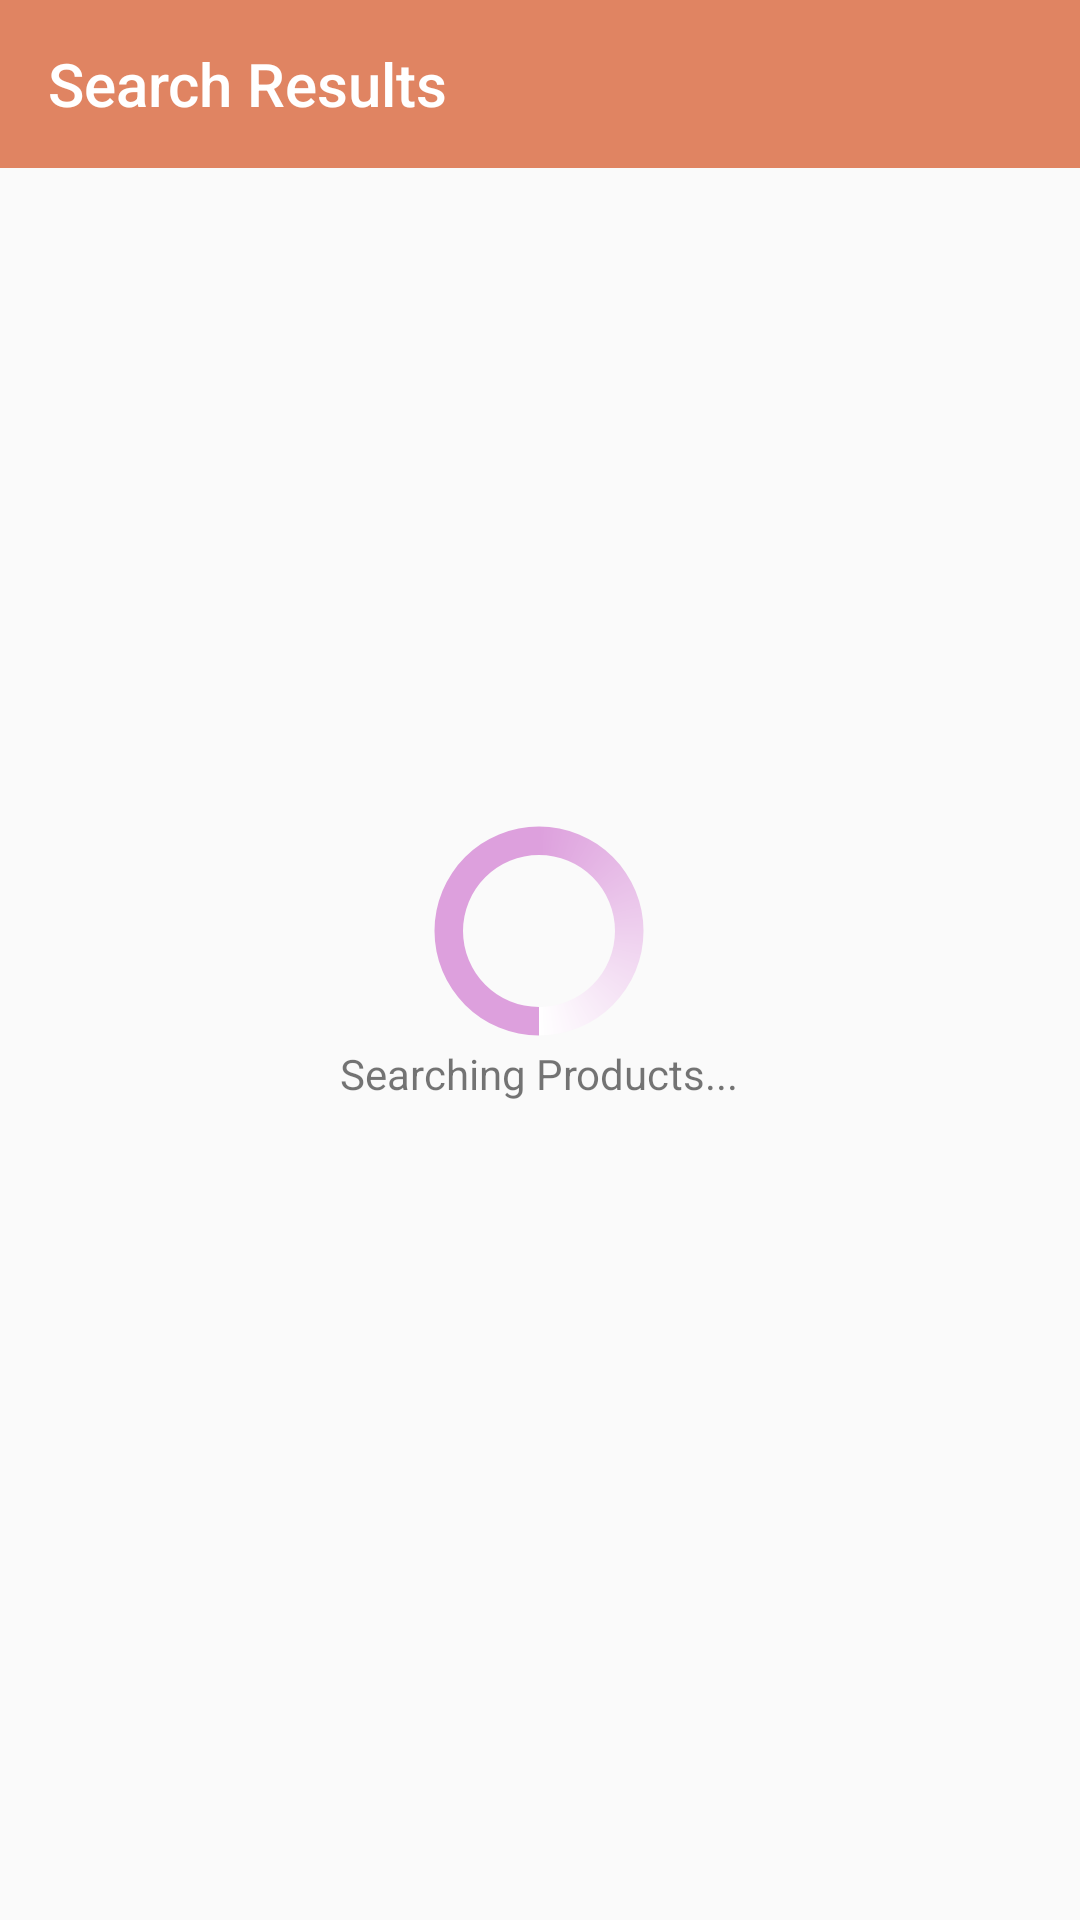

This screen was rendered from an Android layout file. Write that file and the resources it references.
<!-- AndroidManifest.xml: application theme AppTheme -->
<!-- res/layout/catalog_activity.xml -->
<?xml version="1.0" encoding="utf-8"?>
<RelativeLayout xmlns:android="http://schemas.android.com/apk/res/android"
    android:layout_width="match_parent"
    android:layout_height="match_parent"
    xmlns:tools="http://schemas.android.com/tools"
    xmlns:app="http://schemas.android.com/apk/res-auto"
    android:theme="@style/AppTheme.NoActionBar"
    tools:context=".CatalogActivity">

    <androidx.appcompat.widget.Toolbar
        android:id="@+id/catalog_toolbar"
        android:layout_width="match_parent"
        android:layout_height="?attr/actionBarSize"
        android:background="?attr/colorPrimary"
        app:titleTextColor="@color/white"
        app:title="Search Results">

    </androidx.appcompat.widget.Toolbar>

    <RelativeLayout
        android:id="@+id/loading_layout"
        android:layout_width="wrap_content"
        android:layout_height="wrap_content"
        android:layout_centerHorizontal="true"
        android:layout_centerVertical="true"
        android:visibility="visible">

        <ProgressBar
            android:id="@+id/progress_bar"
            style="?android:attr/progressBarStyleLarge"
            android:layout_width="wrap_content"
            android:layout_height="wrap_content"
            android:indeterminate="true"
            android:layout_centerHorizontal="true"
            android:indeterminateDrawable="@drawable/progress" />
        <TextView
            android:layout_width="wrap_content"
            android:layout_height="wrap_content"
            android:layout_below="@id/progress_bar"
            android:layout_centerHorizontal="true"
            android:text="Searching Products..."/>
    </RelativeLayout>

    <androidx.swiperefreshlayout.widget.SwipeRefreshLayout
        android:layout_below="@+id/catalog_toolbar"
        android:id="@+id/swiperefresh_items"
        android:layout_width="match_parent"
        android:layout_height="match_parent"
        android:visibility="invisible">

        <RelativeLayout
            android:layout_width="match_parent"
            android:layout_height="match_parent">

            <RelativeLayout
                android:id="@+id/no_records_layout"
                android:layout_width="wrap_content"
                android:layout_height="wrap_content"
                android:layout_centerHorizontal="true"
                android:layout_centerVertical="true"
                android:visibility="invisible">

                <TextView
                    android:layout_width="wrap_content"
                    android:layout_height="wrap_content"
                    android:layout_centerHorizontal="true"
                    android:text="No Records"/>
            </RelativeLayout>

            <RelativeLayout
                android:id="@+id/error_layout"
                android:layout_width="wrap_content"
                android:layout_height="wrap_content"
                android:layout_centerHorizontal="true"
                android:layout_centerVertical="true"
                android:visibility="invisible">

                <TextView
                    android:layout_width="wrap_content"
                    android:layout_height="wrap_content"
                    android:layout_centerHorizontal="true"
                    android:text="Error Occurred"/>
            </RelativeLayout>

            <RelativeLayout
                android:layout_width="match_parent"
                android:layout_height="match_parent"
                android:id="@+id/items_layout"
                android:visibility="invisible">

                <LinearLayout
                    android:id="@+id/results_layout"
                    android:layout_width="match_parent"
                    android:layout_height="wrap_content"
                    android:orientation="horizontal"
                    android:layout_marginStart="10dp">
                    <TextView
                        android:layout_width="wrap_content"
                        android:layout_height="wrap_content"
                        android:textStyle="bold"
                        android:textSize="17dp"
                        android:text="Showing " />
                    <TextView
                        android:id="@+id/number_results"
                        android:layout_width="wrap_content"
                        android:layout_height="wrap_content"
                        android:textStyle="bold"
                        android:textSize="17dp"
                        android:textColor="@color/app_blue_eBay"
                        android:text="" />
                    <TextView
                        android:layout_width="wrap_content"
                        android:layout_height="wrap_content"
                        android:textSize="17dp"
                        android:textStyle="bold"
                        android:text=" results for " />
                    <TextView
                        android:id="@+id/keyword_header"
                        android:layout_width="wrap_content"
                        android:layout_height="wrap_content"
                        android:textSize="17dp"
                        android:textStyle="bold"
                        android:textColor="@color/app_blue_eBay"
                        android:text="" />
                </LinearLayout>

                <androidx.constraintlayout.widget.ConstraintLayout
                    xmlns:app="http://schemas.android.com/apk/res-auto"
                    android:layout_width="match_parent"
                    android:layout_height="match_parent"
                    android:layout_below="@+id/results_layout"
                    >

                    <androidx.recyclerview.widget.RecyclerView
                        android:id="@+id/recyclerView"
                        android:layout_width="0dp"
                        android:layout_height="0dp"
                        app:layout_constraintBottom_toBottomOf="parent"
                        app:layout_constraintEnd_toEndOf="parent"
                        app:layout_constraintStart_toStartOf="parent"
                        app:layout_constraintTop_toTopOf="parent" />

                </androidx.constraintlayout.widget.ConstraintLayout>

            </RelativeLayout>

        </RelativeLayout>
    </androidx.swiperefreshlayout.widget.SwipeRefreshLayout>



</RelativeLayout>
<!-- resources referenced by this layout -->
<resources>
  <color name="app_blue_eBay">#0063D1</color>
  <color name="white">#FFFFFF</color>
  <!-- drawable progress (drawable) -->
  <?xml version="1.0" encoding="utf-8"?>
  <rotate xmlns:android="http://schemas.android.com/apk/res/android"
      android:pivotX="50%"
      android:pivotY="50%"
      android:fromDegrees="90"
      android:toDegrees="360">
  
      <shape
          android:shape="ring"
          android:innerRadiusRatio="3"
          android:thicknessRatio="8"
          android:useLevel="false">
  
          <size
              android:width="76dip"
              android:height="76dip" />
  
          <gradient
              android:type="sweep"
              android:useLevel="false"
              android:startColor="#DDA0DD"
              android:centerColor="#DDA0DD"
              android:endColor="@color/white"
              android:angle="0"/>
  
      </shape>
  
  </rotate>
  <style name="AppTheme.NoActionBar">
          <item name="windowActionBar">false</item>
          <item name="windowNoTitle">true</item>
      </style>
  <style name="AppTheme" parent="Theme.AppCompat.Light.DarkActionBar">
          
          <item name="colorPrimary">@color/colorPrimary</item>
          <item name="colorPrimaryDark">@color/colorPrimary</item>
          <item name="colorAccent">@color/colorAccent</item>
      </style>
  <color name="colorPrimary">#E08462</color>
  <color name="colorAccent">#0063D1</color>
</resources>
